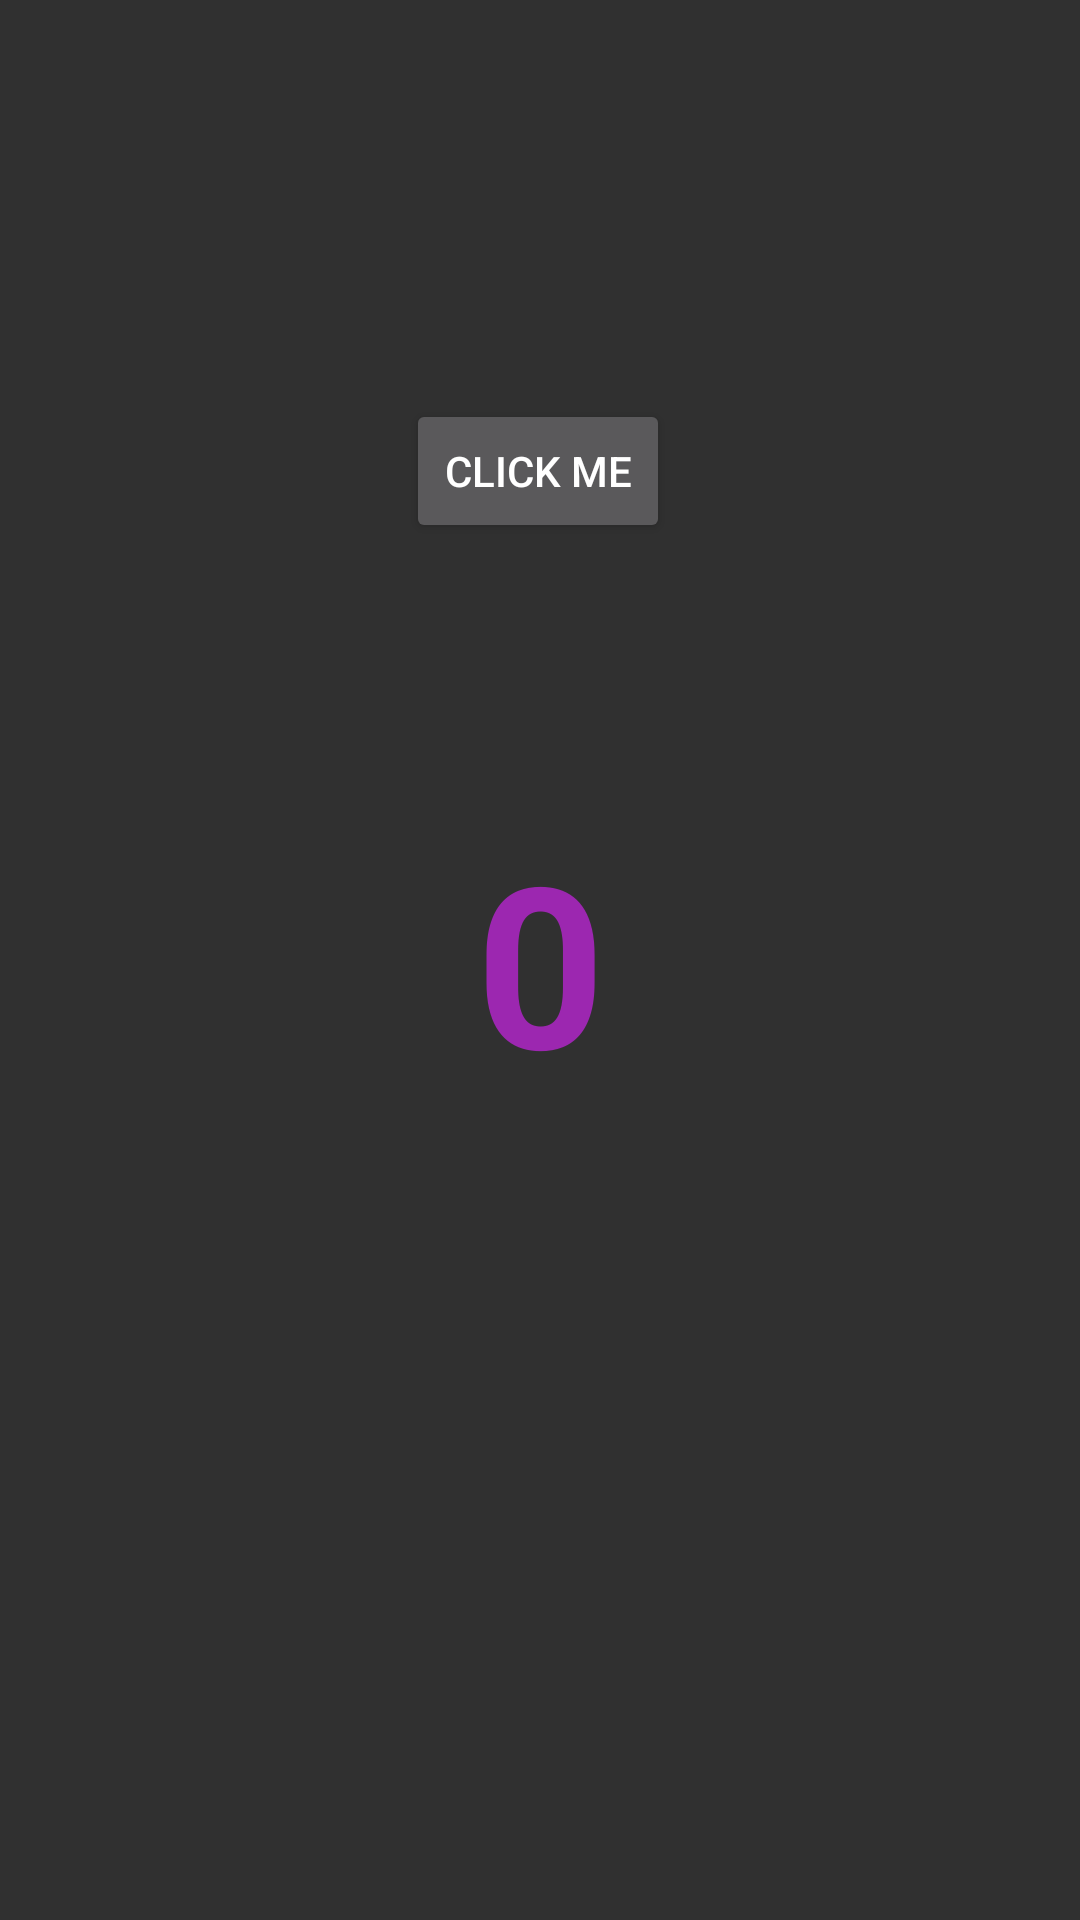

This screen was rendered from an Android layout file. Write that file and the resources it references.
<!-- AndroidManifest.xml: application theme Theme.AppCompat.NoActionBar -->
<!-- res/layout/activity_contador.xml -->
<?xml version="1.0" encoding="utf-8"?>
<androidx.constraintlayout.widget.ConstraintLayout xmlns:android="http://schemas.android.com/apk/res/android"
    xmlns:app="http://schemas.android.com/apk/res-auto"
    xmlns:tools="http://schemas.android.com/tools"
    android:layout_width="match_parent"
    android:layout_height="match_parent"
    tools:context=".MainActivity">

    <TextView
        android:id="@+id/textView"
        android:layout_width="wrap_content"
        android:layout_height="wrap_content"
        android:text="0"
        android:textSize="75dp"
        android:textColor="#9C27B0"
        android:textStyle="bold"
        app:layout_constraintBottom_toBottomOf="parent"
        app:layout_constraintLeft_toLeftOf="parent"
        app:layout_constraintRight_toRightOf="parent"
        app:layout_constraintTop_toTopOf="parent" />

    <Button
        android:id="@+id/mybutton"
        android:layout_width="wrap_content"
        android:layout_height="wrap_content"
        android:layout_marginBottom="52dp"
        android:text="Click Me"
        app:layout_constraintBottom_toTopOf="@+id/textView"
        app:layout_constraintEnd_toEndOf="parent"
        app:layout_constraintHorizontal_bias="0.498"
        app:layout_constraintStart_toStartOf="parent"
        app:layout_constraintTop_toTopOf="parent"
        app:layout_constraintVertical_bias="0.78" />

</androidx.constraintlayout.widget.ConstraintLayout>
<!-- resources referenced by this layout -->
<resources>

</resources>
